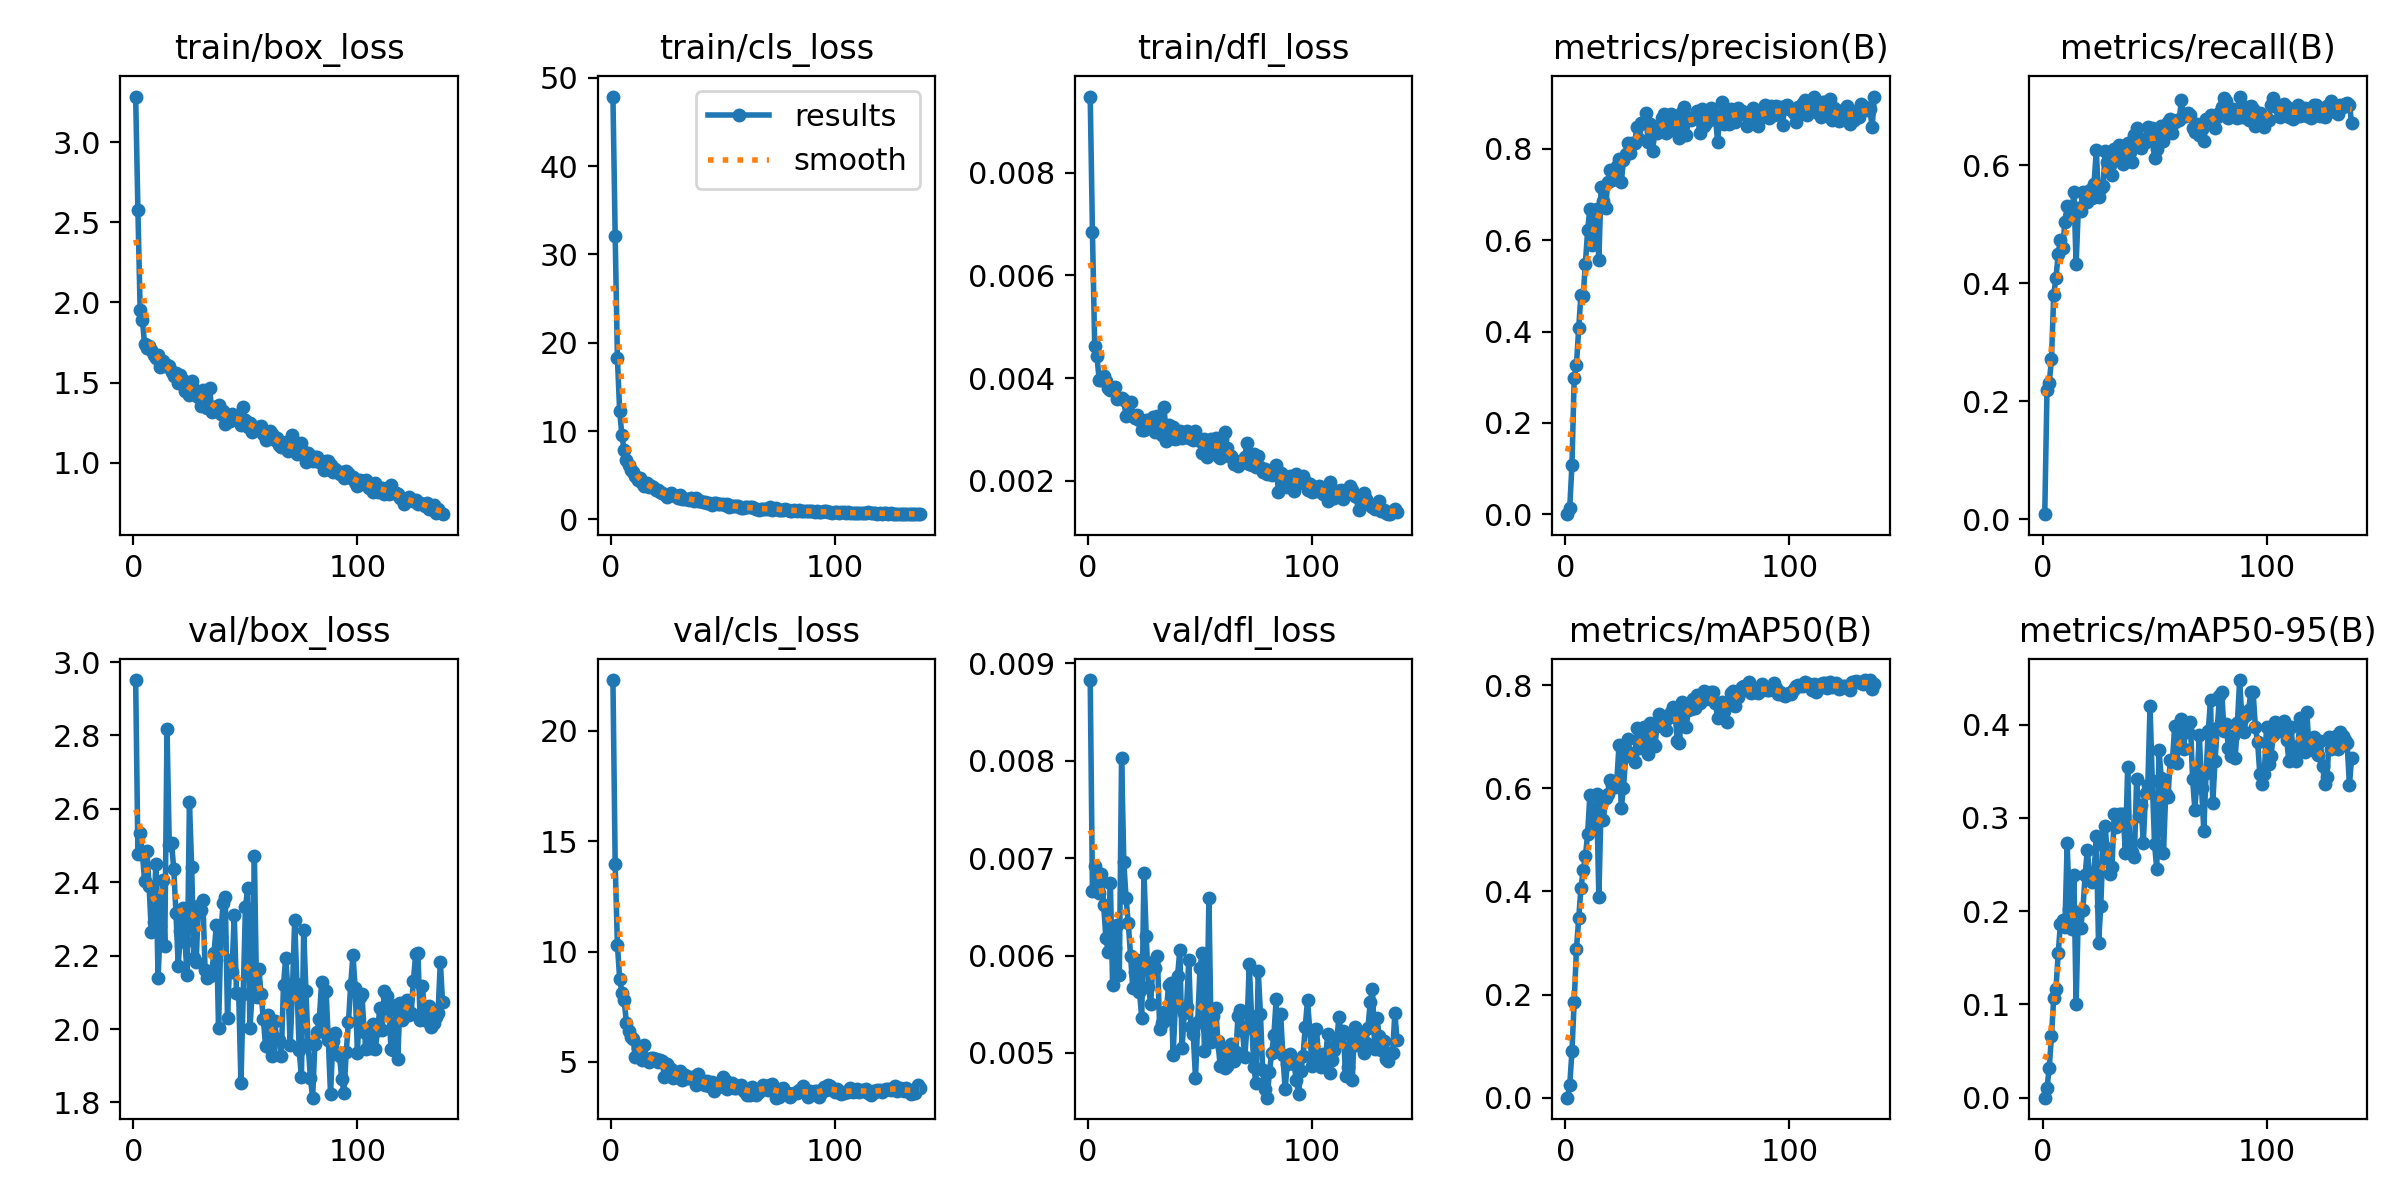

The table this chart was drawn from, first rows:
epoch, time, train/box_loss, train/cls_loss, train/dfl_loss, metrics/precision(B), metrics/recall(B), metrics/mAP50(B), metrics/mAP50-95(B), val/box_loss, val/cls_loss, val/dfl_loss, lr/pg0, lr/pg1, lr/pg2
1, 33.24, 3.283, 47.87, 0.00948, 0.00018, 0.00866, 0.0001, 2e-05, 2.951, 22.3, 0.00883, 8.232e-05, 8.232e-05, 8.232e-05
2, 48.3, 2.578, 32.1, 0.00684, 0.01397, 0.22, 0.02417, 0.01045, 2.476, 13.98, 0.00666, 0.0001697, 0.0001697, 0.0001697
3, 63.35, 1.951, 18.25, 0.00463, 0.1089, 0.2317, 0.09064, 0.03199, 2.534, 10.29, 0.00692, 0.0002562, 0.0002562, 0.0002562
4, 80.33, 1.891, 12.23, 0.00442, 0.2991, 0.2713, 0.1866, 0.06636, 2.478, 8.771, 0.00683, 0.0003418, 0.0003418, 0.0003418
5, 95.52, 1.738, 9.512, 0.00397, 0.3271, 0.38, 0.2883, 0.1071, 2.403, 8.143, 0.00664, 0.0004265, 0.0004265, 0.0004265
6, 110.5, 1.716, 7.8, 0.00396, 0.4073, 0.4096, 0.3479, 0.1167, 2.484, 7.826, 0.00684, 0.0005104, 0.0005104, 0.0005104
7, 125.4, 1.726, 6.716, 0.00404, 0.48, 0.4496, 0.4061, 0.1546, 2.39, 6.771, 0.00652, 0.0005705, 0.0005705, 0.0005705
8, 140.6, 1.706, 6.137, 0.00394, 0.4772, 0.4735, 0.4413, 0.1865, 2.264, 6.409, 0.00618, 0.0005676, 0.0005676, 0.0005676
9, 155.6, 1.671, 5.612, 0.0038, 0.5484, 0.4604, 0.4684, 0.1905, 2.292, 6.122, 0.00604, 0.0005647, 0.0005647, 0.0005647
10, 170.5, 1.657, 5.394, 0.00376, 0.6219, 0.5044, 0.5123, 0.1825, 2.45, 6.054, 0.00675, 0.0005618, 0.0005618, 0.0005618
11, 185.5, 1.674, 4.9, 0.00381, 0.6689, 0.5304, 0.5877, 0.2726, 2.139, 5.243, 0.0057, 0.0005589, 0.0005589, 0.0005589
12, 200.4, 1.601, 4.406, 0.00382, 0.5886, 0.5125, 0.5231, 0.2025, 2.28, 5.568, 0.00608, 0.000556, 0.000556, 0.000556
13, 215.2, 1.634, 4.661, 0.0036, 0.656, 0.5144, 0.5232, 0.181, 2.407, 5.413, 0.00631, 0.0005531, 0.0005531, 0.0005531
14, 230, 1.603, 4.155, 0.00361, 0.6674, 0.5552, 0.5889, 0.2389, 2.226, 5.101, 0.0058, 0.0005502, 0.0005502, 0.0005502
15, 244.9, 1.612, 3.801, 0.00361, 0.5563, 0.4324, 0.3884, 0.09992, 2.817, 5.773, 0.00803, 0.0005473, 0.0005473, 0.0005473
16, 259.8, 1.602, 4.111, 0.00358, 0.7157, 0.5283, 0.5683, 0.199, 2.502, 5.102, 0.00696, 0.0005443, 0.0005443, 0.0005443
17, 274.7, 1.564, 3.64, 0.00326, 0.6862, 0.5236, 0.5387, 0.1819, 2.507, 5, 0.00659, 0.0005414, 0.0005414, 0.0005414
18, 289.6, 1.545, 3.832, 0.00348, 0.6715, 0.5551, 0.5819, 0.2009, 2.437, 5.18, 0.00633, 0.0005385, 0.0005385, 0.0005385
19, 304.4, 1.558, 3.667, 0.00353, 0.7273, 0.5492, 0.5895, 0.2382, 2.315, 5.187, 0.006, 0.0005356, 0.0005356, 0.0005356
20, 319.2, 1.501, 3.292, 0.00327, 0.7527, 0.5385, 0.6153, 0.2657, 2.172, 5.115, 0.00567, 0.0005327, 0.0005327, 0.0005327
21, 334, 1.547, 3.301, 0.00322, 0.7309, 0.5581, 0.606, 0.2388, 2.268, 4.98, 0.00583, 0.0005298, 0.0005298, 0.0005298
22, 348.9, 1.517, 3.114, 0.00328, 0.7542, 0.5454, 0.6025, 0.2314, 2.331, 5.086, 0.00595, 0.0005269, 0.0005269, 0.0005269
23, 364, 1.45, 2.995, 0.00319, 0.762, 0.5684, 0.6137, 0.2402, 2.237, 5.03, 0.00563, 0.000524, 0.000524, 0.000524
24, 379, 1.481, 2.918, 0.00299, 0.7779, 0.6254, 0.6833, 0.2809, 2.146, 4.298, 0.00536, 0.0005211, 0.0005211, 0.0005211
25, 394, 1.422, 2.515, 0.00299, 0.7269, 0.5468, 0.5617, 0.1659, 2.619, 4.887, 0.00685, 0.0005181, 0.0005181, 0.0005181
26, 408.8, 1.513, 2.735, 0.00318, 0.7746, 0.562, 0.6013, 0.205, 2.443, 4.617, 0.0062, 0.0005152, 0.0005152, 0.0005152
27, 423.6, 1.46, 2.95, 0.00317, 0.7892, 0.5644, 0.6623, 0.2713, 2.195, 4.664, 0.00568, 0.0005123, 0.0005123, 0.0005123
28, 438.4, 1.445, 2.719, 0.00315, 0.8134, 0.6241, 0.6949, 0.2908, 2.182, 4.258, 0.0055, 0.0005094, 0.0005094, 0.0005094
29, 453.3, 1.408, 2.612, 0.00324, 0.7908, 0.6056, 0.6677, 0.2573, 2.335, 4.394, 0.00593, 0.0005065, 0.0005065, 0.0005065
30, 468.3, 1.355, 2.47, 0.00294, 0.8118, 0.6, 0.6621, 0.2399, 2.324, 4.295, 0.00587, 0.0005036, 0.0005036, 0.0005036
31, 483.2, 1.452, 2.741, 0.00326, 0.8121, 0.5845, 0.652, 0.2472, 2.352, 4.596, 0.006, 0.0005007, 0.0005007, 0.0005007
32, 498, 1.402, 2.338, 0.0032, 0.8477, 0.6276, 0.7164, 0.3039, 2.161, 4.19, 0.00525, 0.0004978, 0.0004978, 0.0004978
33, 513, 1.344, 2.341, 0.00289, 0.8222, 0.6126, 0.6791, 0.2901, 2.14, 4.399, 0.00531, 0.0004949, 0.0004949, 0.0004949
34, 527.8, 1.469, 2.296, 0.00343, 0.8571, 0.6352, 0.7088, 0.3038, 2.145, 4.291, 0.00533, 0.000492, 0.000492, 0.000492
35, 542.6, 1.319, 2.228, 0.00278, 0.8559, 0.6239, 0.7198, 0.3041, 2.158, 4.256, 0.00543, 0.000489, 0.000489, 0.000489
36, 557.6, 1.349, 2.372, 0.00308, 0.8782, 0.6025, 0.6994, 0.3037, 2.208, 4.33, 0.0057, 0.0004861, 0.0004861, 0.0004861
37, 572.4, 1.346, 2.085, 0.00284, 0.8154, 0.6068, 0.6667, 0.2627, 2.283, 4.307, 0.00572, 0.0004832, 0.0004832, 0.0004832
38, 587.2, 1.361, 2.429, 0.00304, 0.8539, 0.6387, 0.7259, 0.3544, 2.002, 3.959, 0.00498, 0.0004803, 0.0004803, 0.0004803
39, 602.3, 1.308, 2.086, 0.00281, 0.7944, 0.6234, 0.6856, 0.2664, 2.251, 4.468, 0.00548, 0.0004774, 0.0004774, 0.0004774
40, 617.1, 1.326, 2.088, 0.00284, 0.8393, 0.6065, 0.6829, 0.2634, 2.344, 4.247, 0.00579, 0.0004745, 0.0004745, 0.0004745
41, 632, 1.242, 1.976, 0.00296, 0.835, 0.6514, 0.7215, 0.258, 2.36, 4.021, 0.00606, 0.0004716, 0.0004716, 0.0004716
42, 646.9, 1.269, 1.928, 0.00283, 0.8453, 0.6633, 0.7437, 0.3418, 2.03, 3.953, 0.00505, 0.0004687, 0.0004687, 0.0004687
43, 661.7, 1.262, 1.886, 0.00288, 0.8684, 0.6345, 0.7338, 0.302, 2.188, 4.115, 0.00541, 0.0004658, 0.0004658, 0.0004658
44, 676.4, 1.303, 1.891, 0.00297, 0.8772, 0.63, 0.7262, 0.3137, 2.155, 3.9, 0.00547, 0.0004628, 0.0004628, 0.0004628
45, 691.2, 1.271, 1.648, 0.00283, 0.8354, 0.6453, 0.7132, 0.2732, 2.311, 4.079, 0.00595, 0.0004599, 0.0004599, 0.0004599
46, 706, 1.284, 1.87, 0.00283, 0.8626, 0.6393, 0.7368, 0.3268, 2.099, 3.67, 0.00527, 0.000457, 0.000457, 0.000457
47, 720.7, 1.269, 1.798, 0.00279, 0.8757, 0.6644, 0.7477, 0.3352, 2.095, 4.011, 0.00519, 0.0004541, 0.0004541, 0.0004541
48, 735.5, 1.239, 1.722, 0.00296, 0.8486, 0.6503, 0.7576, 0.4199, 1.852, 3.884, 0.00474, 0.0004512, 0.0004512, 0.0004512
49, 750.5, 1.348, 1.721, 0.00282, 0.8628, 0.663, 0.7485, 0.3392, 2.097, 3.925, 0.00532, 0.0004483, 0.0004483, 0.0004483
50, 765.3, 1.266, 1.735, 0.00277, 0.8358, 0.6133, 0.6911, 0.2723, 2.331, 4.303, 0.00587, 0.0004454, 0.0004454, 0.0004454
51, 780.2, 1.223, 1.673, 0.00254, 0.8248, 0.6285, 0.6881, 0.2447, 2.383, 4.175, 0.00603, 0.0004425, 0.0004425, 0.0004425
52, 795.1, 1.247, 1.721, 0.00281, 0.88, 0.6531, 0.7672, 0.3725, 2.002, 3.772, 0.00502, 0.0004396, 0.0004396, 0.0004396
53, 809.8, 1.194, 1.434, 0.00247, 0.8924, 0.667, 0.7642, 0.3431, 2.097, 3.874, 0.00525, 0.0004366, 0.0004366, 0.0004366
54, 824.6, 1.225, 1.524, 0.0026, 0.8304, 0.6407, 0.7197, 0.2623, 2.471, 4.065, 0.00659, 0.0004337, 0.0004337, 0.0004337
55, 839.4, 1.211, 1.497, 0.00282, 0.8667, 0.6564, 0.7523, 0.3259, 2.086, 3.812, 0.00511, 0.0004308, 0.0004308, 0.0004308
56, 854.2, 1.225, 1.557, 0.00277, 0.8621, 0.6741, 0.7533, 0.322, 2.162, 3.823, 0.00538, 0.0004279, 0.0004279, 0.0004279
57, 869, 1.228, 1.517, 0.00284, 0.8688, 0.6794, 0.773, 0.3619, 2.096, 3.905, 0.00546, 0.000425, 0.000425, 0.000425
58, 884, 1.181, 1.308, 0.00249, 0.8689, 0.6552, 0.7567, 0.3614, 2.028, 3.952, 0.00512, 0.0004221, 0.0004221, 0.0004221
59, 899.1, 1.146, 1.235, 0.00245, 0.882, 0.6733, 0.7804, 0.3985, 1.952, 3.708, 0.00487, 0.0004192, 0.0004192, 0.0004192
60, 913.9, 1.194, 1.356, 0.00282, 0.8346, 0.6778, 0.7652, 0.3589, 2.039, 3.656, 0.00505, 0.0004163, 0.0004163, 0.0004163
... 78 more rows
